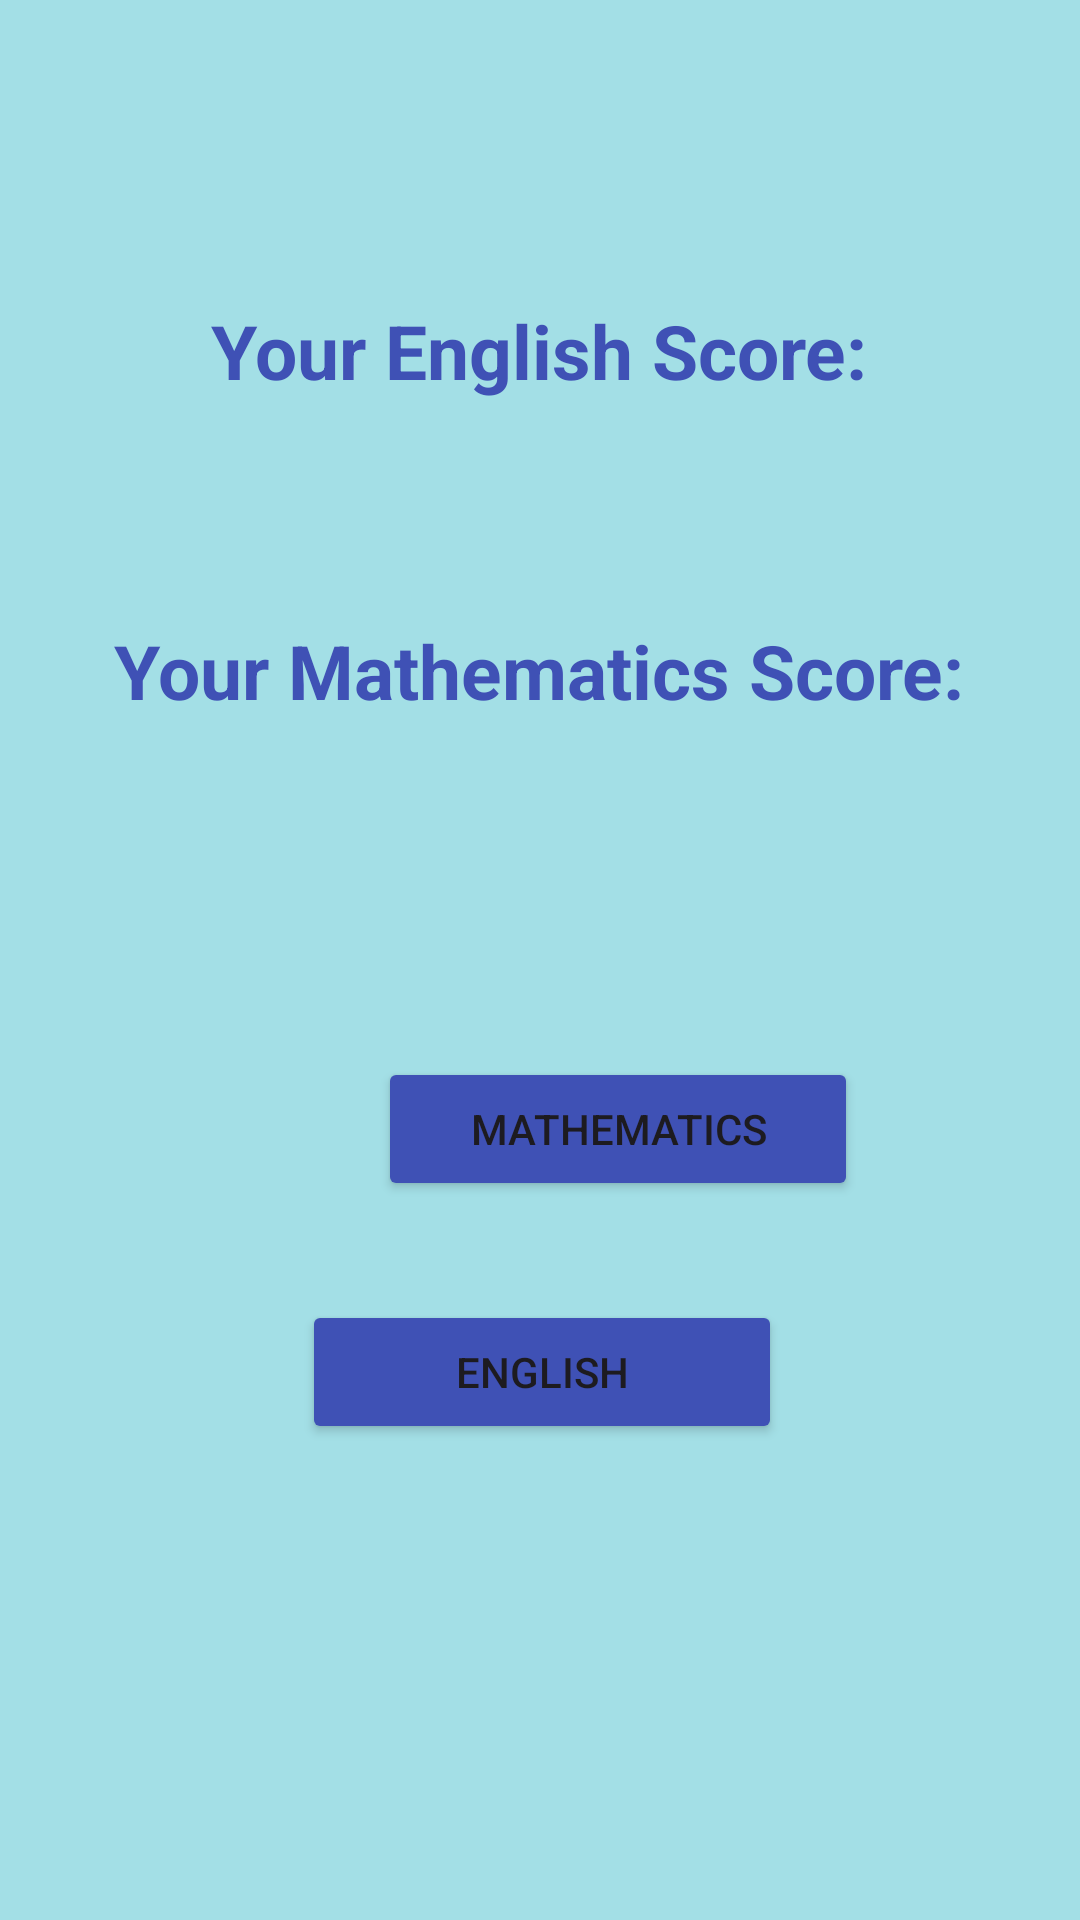

Layout XML and referenced resources for this Android screen:
<!-- AndroidManifest.xml: application theme Theme.MADFinal -->
<!-- res/layout/activity_main.xml -->
<?xml version="1.0" encoding="utf-8"?>
<androidx.constraintlayout.widget.ConstraintLayout xmlns:android="http://schemas.android.com/apk/res/android"
    xmlns:app="http://schemas.android.com/apk/res-auto"
    xmlns:tools="http://schemas.android.com/tools"
    android:layout_width="match_parent"
    android:layout_height="match_parent"
    android:background="#A3DFE6"
    tools:context=".MainActivity">


    <TextView
        android:id="@+id/tv_english_score"
        android:layout_width="wrap_content"
        android:layout_height="wrap_content"
        android:layout_marginStart="45dp"
        android:layout_marginTop="100dp"
        android:layout_marginEnd="46dp"
        android:text="Your English Score:"
        android:textColor="#3F51B5"
        android:textSize="25sp"
        android:textStyle="bold"
        app:layout_constraintEnd_toEndOf="parent"
        app:layout_constraintStart_toStartOf="parent"
        app:layout_constraintTop_toTopOf="parent" />

    <TextView
        android:id="@+id/tv_math_score"
        android:layout_width="wrap_content"
        android:layout_height="wrap_content"
        android:layout_marginStart="45dp"
        android:layout_marginTop="73dp"
        android:layout_marginEnd="46dp"
        android:text="Your Mathematics Score:"
        android:textColor="#3F51B5"
        android:textSize="25sp"
        android:textStyle="bold"
        app:layout_constraintEnd_toEndOf="parent"
        app:layout_constraintStart_toStartOf="parent"
        app:layout_constraintTop_toBottomOf="@+id/tv_english_score" />

    <Button
        android:id="@+id/btn_math"
        android:layout_width="160dp"
        android:layout_height="wrap_content"
        android:layout_marginStart="126dp"
        android:layout_marginTop="112dp"
        android:layout_marginEnd="125dp"
        android:text="Mathematics"
        app:layout_constraintEnd_toEndOf="parent"
        app:layout_constraintHorizontal_bias="0.0"
        app:layout_constraintStart_toStartOf="parent"
        android:backgroundTint="#3F51B5"
        app:layout_constraintTop_toBottomOf="@+id/tv_math_score" />

    <Button
        android:id="@+id/btn_english"
        android:layout_width="160dp"
        android:layout_height="wrap_content"
        android:layout_marginStart="126dp"
        android:layout_marginTop="33dp"
        android:layout_marginEnd="125dp"
        android:backgroundTint="#3F51B5"
        android:text="English"
        app:layout_constraintEnd_toEndOf="parent"
        app:layout_constraintStart_toStartOf="parent"
        app:layout_constraintTop_toBottomOf="@+id/btn_math" />
</androidx.constraintlayout.widget.ConstraintLayout>
<!-- resources referenced by this layout -->
<resources>
  <style name="Theme.MADFinal" parent="Base.Theme.MADFinal" />
  <style name="Base.Theme.MADFinal" parent="Theme.Material3.DayNight.NoActionBar">
          
          
      </style>
</resources>
